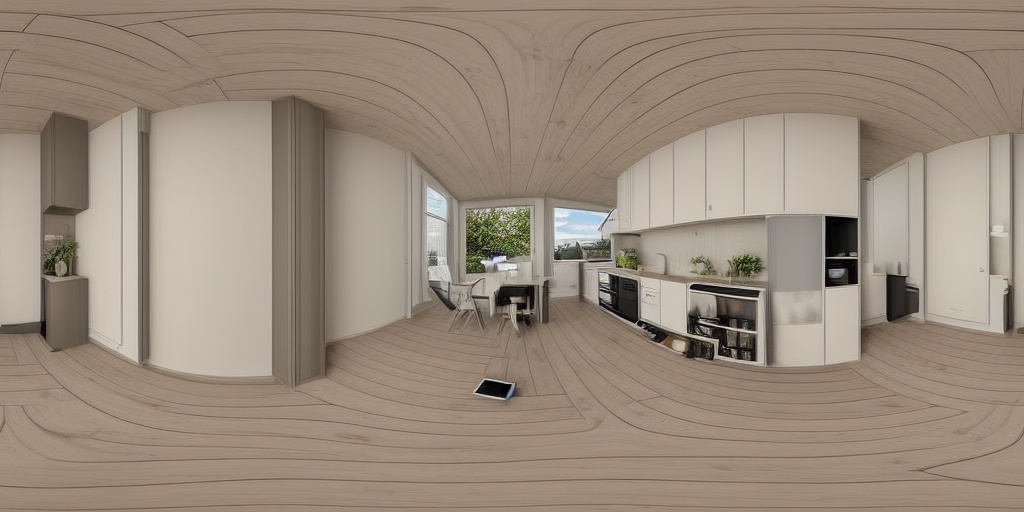
Generation parameters embedded in this image by AUTOMATIC1111 Stable Diffusion web UI or a fork of it (Forge, ...) (PNG 'parameters' text chunk):
<lora:latentlabs360_V01:1> A home office setting inside a kitchen, remote work setting, glazed walls, smart home technologies, cozy interior design, photorealistic, 360-degree panoramic view
Steps: 40, Sampler: Euler a, CFG scale: 7, Seed: 3910791506, Size: 1024x512, Model hash: fe4efff1e1, ControlNet Enabled: True, ControlNet Module: mlsd, ControlNet Model: control_sd15_mlsd [fef5e48e], ControlNet Weight: 1.2, ControlNet Guidance Start: 0, ControlNet Guidance End: 1, AddNet Enabled: True, AddNet Module 1: LoRA, AddNet Model 1: latentlabs360_v01(c4576942797c), AddNet Weight A 1: 1, AddNet Weight B 1: 1